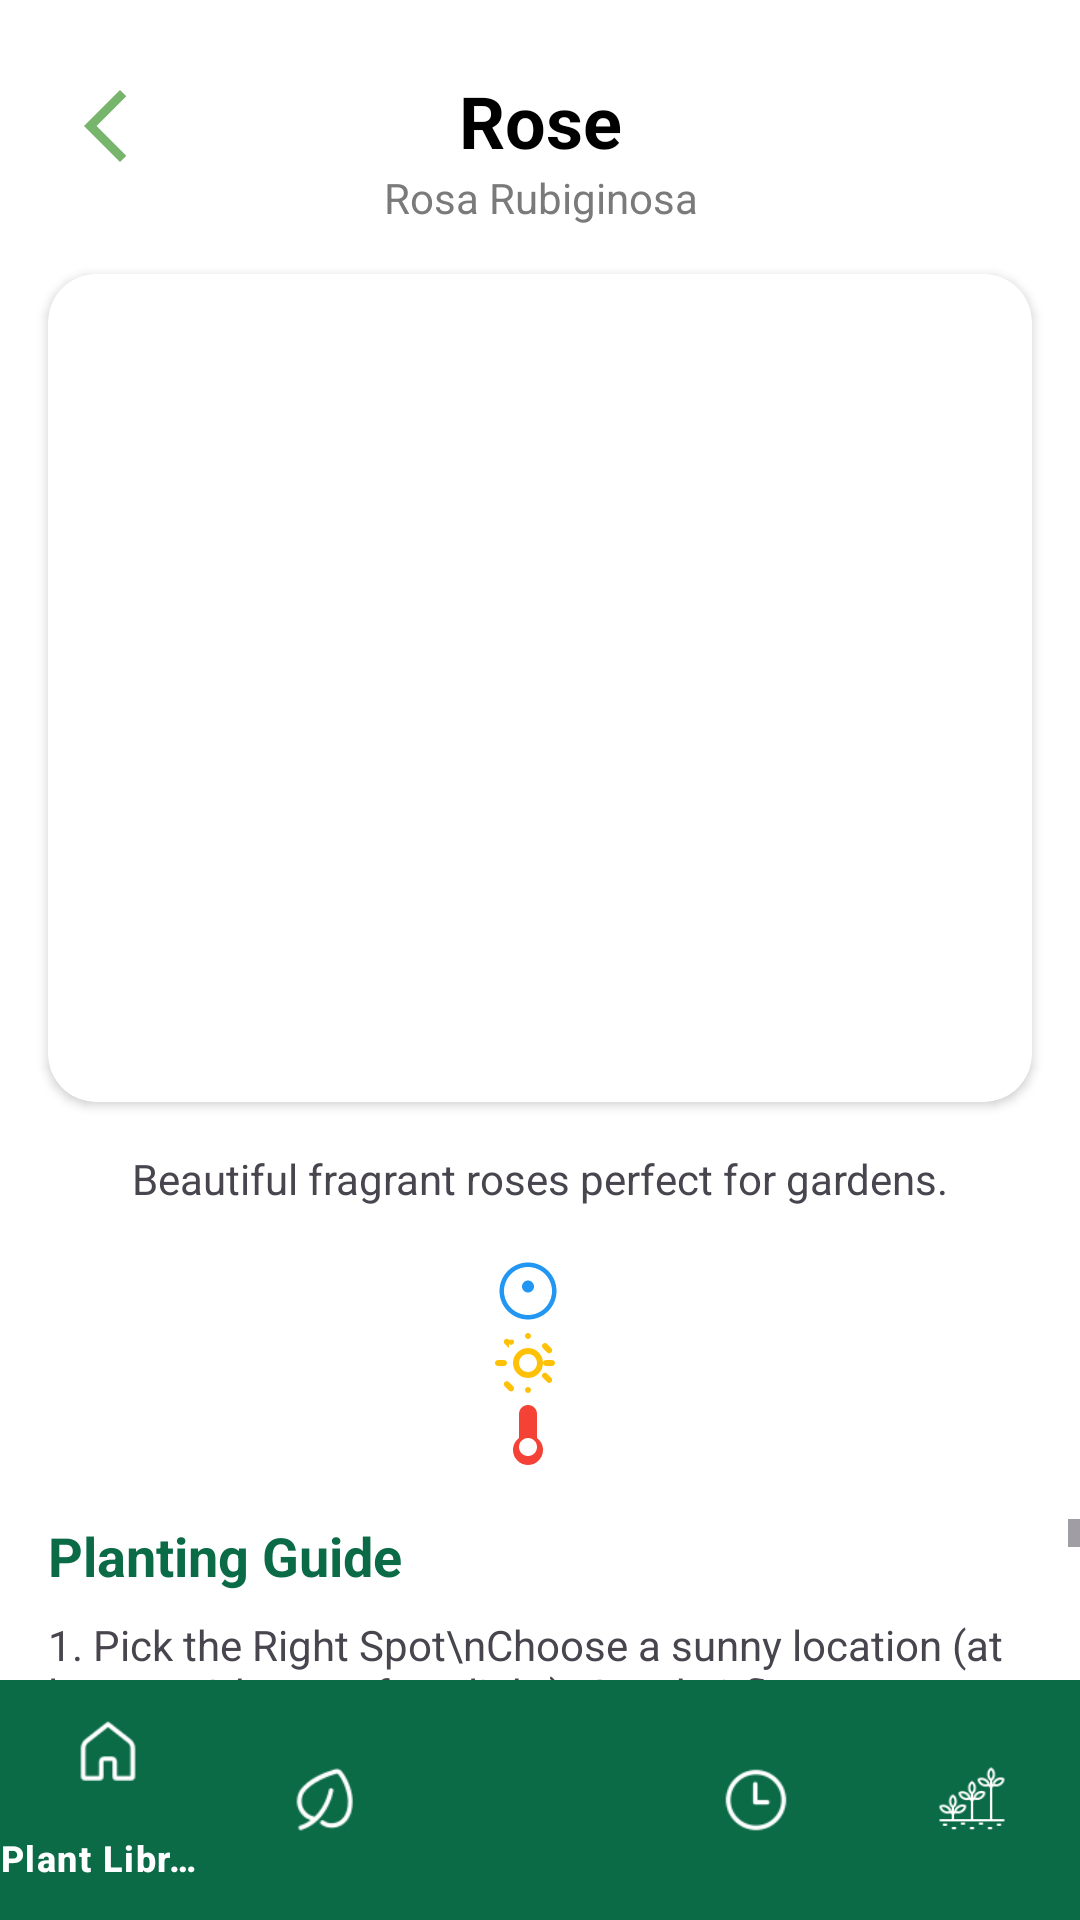

Here is an Android app screen rendered from its layout file. Give the layout XML and the strings, colors and styles it references.
<!-- AndroidManifest.xml: application theme Theme.Plantpal -->
<!-- res/layout/activity_plant_details.xml -->
<?xml version="1.0" encoding="utf-8"?>
<androidx.constraintlayout.widget.ConstraintLayout xmlns:android="http://schemas.android.com/apk/res/android"
    xmlns:app="http://schemas.android.com/apk/res-auto"
    xmlns:tools="http://schemas.android.com/tools"
    android:layout_width="match_parent"
    android:layout_height="match_parent"
    android:background="@color/white"
    tools:context=".plants.PlantDetailsActivity">

    
    <ImageView
        android:id="@+id/back_icon"
        android:layout_width="36dp"
        android:layout_height="36dp"
        android:layout_marginStart="16dp"
        android:layout_marginTop="24dp"
        android:src="@drawable/ic_arrow_left"
        app:layout_constraintStart_toStartOf="parent"
        app:layout_constraintTop_toTopOf="parent" />

    <TextView
        android:id="@+id/plant_name_header"
        android:layout_width="wrap_content"
        android:layout_height="wrap_content"
        android:text="Rose"
        android:textColor="@color/black"
        android:textSize="24sp"
        android:textStyle="bold"
        app:layout_constraintTop_toTopOf="@+id/back_icon"
        app:layout_constraintStart_toStartOf="parent"
        app:layout_constraintEnd_toEndOf="parent"/>

    <TextView
        android:id="@+id/scientific_name_header"
        android:layout_width="wrap_content"
        android:layout_height="wrap_content"
        android:text="Rosa Rubiginosa"
        android:textColor="@color/text_secondary"
        app:layout_constraintTop_toBottomOf="@+id/plant_name_header"
        app:layout_constraintStart_toStartOf="@+id/plant_name_header"
        app:layout_constraintEnd_toEndOf="@+id/plant_name_header"/>

    
    <androidx.cardview.widget.CardView
        android:id="@+id/image_card"
        android:layout_width="0dp"
        android:layout_height="276dp"
        android:layout_marginTop="16dp"
        android:layout_marginStart="16dp"
        android:layout_marginEnd="16dp"
        app:cardCornerRadius="16dp"
        app:layout_constraintTop_toBottomOf="@+id/scientific_name_header"
        app:layout_constraintStart_toStartOf="parent"
        app:layout_constraintEnd_toEndOf="parent">

        <ImageView
            android:id="@+id/plant_image_details"
            android:layout_width="wrap_content"
            android:layout_height="match_parent"
            android:scaleType="centerCrop"
            tools:src="@drawable/rose_f" />
    </androidx.cardview.widget.CardView>

    
    <TextView
        android:id="@+id/plant_description_details"
        android:layout_width="0dp"
        android:layout_height="wrap_content"
        android:layout_marginTop="16dp"
        android:text="Beautiful fragrant roses perfect for gardens."
        android:textAlignment="center"
        app:layout_constraintTop_toBottomOf="@+id/image_card"
        app:layout_constraintStart_toStartOf="@+id/image_card"
        app:layout_constraintEnd_toEndOf="@+id/image_card"/>

    <LinearLayout
        android:id="@+id/care_info_container"
        android:layout_width="wrap_content"
        android:layout_height="wrap_content"
        android:orientation="vertical"
        android:layout_marginTop="16dp"
        android:gravity="center_horizontal"
        app:layout_constraintTop_toBottomOf="@+id/plant_description_details"
        app:layout_constraintStart_toStartOf="parent"
        app:layout_constraintEnd_toEndOf="parent">

        <TextView
            android:id="@+id/watering_info_details"
            android:layout_width="wrap_content"
            android:layout_height="wrap_content"
            android:drawableStart="@drawable/ic_watering"
            android:drawablePadding="8dp"
            android:gravity="center_vertical" />

        <TextView
            android:id="@+id/sunlight_info_details"
            android:layout_width="wrap_content"
            android:layout_height="wrap_content"
            android:drawableStart="@drawable/ic_sunlight"
            android:drawablePadding="8dp"
            android:gravity="center_vertical"/>

        <TextView
            android:id="@+id/temperature_info_details"
            android:layout_width="wrap_content"
            android:layout_height="wrap_content"
            android:drawableStart="@drawable/ic_temperature"
            android:drawablePadding="8dp"
            android:gravity="center_vertical"/>
    </LinearLayout>

    
    <ScrollView
        android:layout_width="0dp"
        android:layout_height="0dp"
        android:layout_marginTop="16dp"
        app:layout_constraintTop_toBottomOf="@+id/care_info_container"
        app:layout_constraintBottom_toTopOf="@+id/bottom_navigation"
        app:layout_constraintStart_toStartOf="parent"
        app:layout_constraintEnd_toEndOf="parent">

        <LinearLayout
            android:layout_width="match_parent"
            android:layout_height="wrap_content"
            android:orientation="vertical"
            android:paddingStart="16dp"
            android:paddingEnd="16dp"
            android:paddingBottom="16dp">

            <TextView
                android:layout_width="wrap_content"
                android:layout_height="wrap_content"
                android:text="Planting Guide"
                android:textColor="@color/plant_dark_green"
                android:textSize="18sp"
                android:textStyle="bold"/>

            <TextView
                android:layout_width="match_parent"
                android:layout_height="wrap_content"
                android:layout_marginTop="8dp"
                android:text="1. Pick the Right Spot\nChoose a sunny location (at least 6–8 hours of sunlight). Good airflow prevents disease." />

            <TextView
                android:layout_width="match_parent"
                android:layout_height="wrap_content"
                android:layout_marginTop="8dp"
                android:text="3. Dig and Plant\nMake a wide hole. Place the rose in (soak bare roots first). Cover with soil, keeping the graft just above ground." />

            <TextView
                android:layout_width="match_parent"
                android:layout_height="wrap_content"
                android:layout_marginTop="8dp"
                android:text="4. Watering\nWater deeply after planting. Keep soil moist, especially in the morning." />

            <TextView
                android:layout_width="match_parent"
                android:layout_height="wrap_content"
                android:layout_marginTop="8dp"
                android:text="5. Mulching\nAdd 2–3 inches of mulch around the base to lock in moisture and stop weeds." />

            <TextView
                android:layout_width="match_parent"
                android:layout_height="wrap_content"
                android:layout_marginTop="8dp"
                android:text="6. Care &amp; Growth\nFertilize after 4–6 weeks. Prune dead stems, remove faded flowers, and watch for pests." />

        </LinearLayout>
    </ScrollView>

    
    <com.google.android.material.bottomnavigation.BottomNavigationView
        android:id="@+id/bottom_navigation"
        android:layout_width="match_parent"
        android:layout_height="wrap_content"
        android:background="@color/plant_dark_green"
        app:itemIconTint="@color/white"
        app:itemTextColor="@color/white"
        app:layout_constraintBottom_toBottomOf="parent"
        app:menu="@menu/bottom_nav_menu" />

</androidx.constraintlayout.widget.ConstraintLayout>
<!-- resources referenced by this layout -->
<resources>
  <color name="black">#FF000000</color>
  <color name="plant_dark_green">#0B6B47</color>
  <color name="text_secondary">#7A7A7A</color>
  <color name="white">#FFFFFFFF</color>
  <!-- drawable ic_arrow_left (drawable) -->
  <?xml version="1.0" encoding="utf-8"?>
  <vector xmlns:android="http://schemas.android.com/apk/res/android"
      android:width="24dp"
      android:height="24dp"
      android:viewportWidth="24"
      android:viewportHeight="24">
      <path
          android:fillColor="#76B56B"
          android:pathData="M16,4L8,12l8,8 1.4,-1.4 -6.6,-6.6 6.6,-6.6z"/>
  </vector>
  <!-- drawable ic_sunlight (drawable) -->
  <vector xmlns:android="http://schemas.android.com/apk/res/android"
      android:width="24dp"
      android:height="24dp"
      android:viewportWidth="24"
      android:viewportHeight="24">
    <path
        android:fillColor="#FFC107"
        android:pathData="M12,7c-2.76,0 -5,2.24 -5,5s2.24,5 5,5 5,-2.24 5,-5 -2.24,-5 -5,-5zM12,15c-1.66,0 -3,-1.34 -3,-3s1.34,-3 3,-3 3,1.34 3,3 -1.34,3 -3,3zM20,11h-2c-0.55,0 -1,0.45 -1,1s0.45,1 1,1h2c0.55,0 1,-0.45 1,-1s-0.45,-1 -1,-1zM4,11H2c-0.55,0 -1,0.45 -1,1s0.45,1 1,1h2c0.55,0 1,-0.45 1,-1s-0.45,-1 -1,-1zM12,20c-0.55,0 -1,0.45 -1,1s0.45,1 1,1 1,-0.45 1,-1 -0.45,-1 -1,-1zM12,2c-0.55,0 -1,0.45 -1,1s0.45,1 1,1 1,-0.45 1,-1 -0.45,-1 -1,-1zM18.36,5.64c-0.39,-0.39 -1.02,-0.39 -1.41,0 -0.39,0.39 -0.39,1.02 0,1.41l1.41,1.41c0.39,0.39 1.02,0.39 1.41,0s0.39,-1.02 0,-1.41l-1.41,-1.41zM5.64,18.36c-0.39,-0.39 -1.02,-0.39 -1.41,0 -0.39,0.39 -0.39,1.02 0,1.41l1.41,1.41c0.39,0.39 1.02,0.39 1.41,0 0.39,-0.39 0.39,-1.02 0,-1.41l-1.41,-1.41zM18.36,18.36c0.39,0.39 1.02,0.39 1.41,0s0.39,-1.02 0,-1.41l-1.41,-1.41c-0.39,-0.39 -1.02,-0.39 -1.41,0 -0.39,0.39 -0.39,1.02 0,1.41l1.41,1.41zM5.64,5.64c0.39,0.39 1.02,0.39 1.41,0s0.39,-1.02 0,-1.41L5.64,4.22c-0.39,-0.39 -1.02,-0.39 -1.41,0 -0.39,0.39 -0.39,1.02 0,1.41l1.41,1.41z"/>
  </vector>
  <!-- drawable ic_temperature (drawable) -->
  <vector xmlns:android="http://schemas.android.com/apk/res/android"
      android:width="24dp"
      android:height="24dp"
      android:viewportWidth="24"
      android:viewportHeight="24">
    <path
        android:fillColor="#F44336"
        android:pathData="M15,13V5c0,-1.66 -1.34,-3 -3,-3S9,3.34 9,5v8c-1.21,0.91 -2,2.37 -2,4 0,2.76 2.24,5 5,5s5,-2.24 5,-5c0,-1.63 -0.79,-3.09 -2,-4zM12,19c-1.66,0 -3,-1.34 -3,-3s1.34,-3 3,-3 3,1.34 3,3 -1.34,3 -3,3z"/>
  </vector>
  <!-- drawable ic_watering (drawable) -->
  <vector xmlns:android="http://schemas.android.com/apk/res/android"
      android:width="24dp"
      android:height="24dp"
      android:viewportWidth="24"
      android:viewportHeight="24">
    <path
        android:fillColor="#2196F3"
        android:pathData="M12,2.5c-5.25,0 -9.5,4.25 -9.5,9.5s4.25,9.5 9.5,9.5 9.5,-4.25 9.5,-9.5S17.25,2.5 12,2.5zM12,20c-4.41,0 -8,-3.59 -8,-8s3.59,-8 8,-8 8,3.59 8,8 -3.59,8 -8,8zM12,12.5c-1.1,0 -2,-0.9 -2,-2s0.9,-2 2,-2 2,0.9 2,2 -0.9,2 -2,2z"/>
  </vector>
  <!-- drawable rose_f: jpeg bitmap (drawable, 171520 bytes) -->
  <style name="Theme.Plantpal" parent="Base.Theme.Plantpal" />
  <style name="Base.Theme.Plantpal" parent="Theme.Material3.DayNight.NoActionBar">
          
          
      </style>
</resources>
